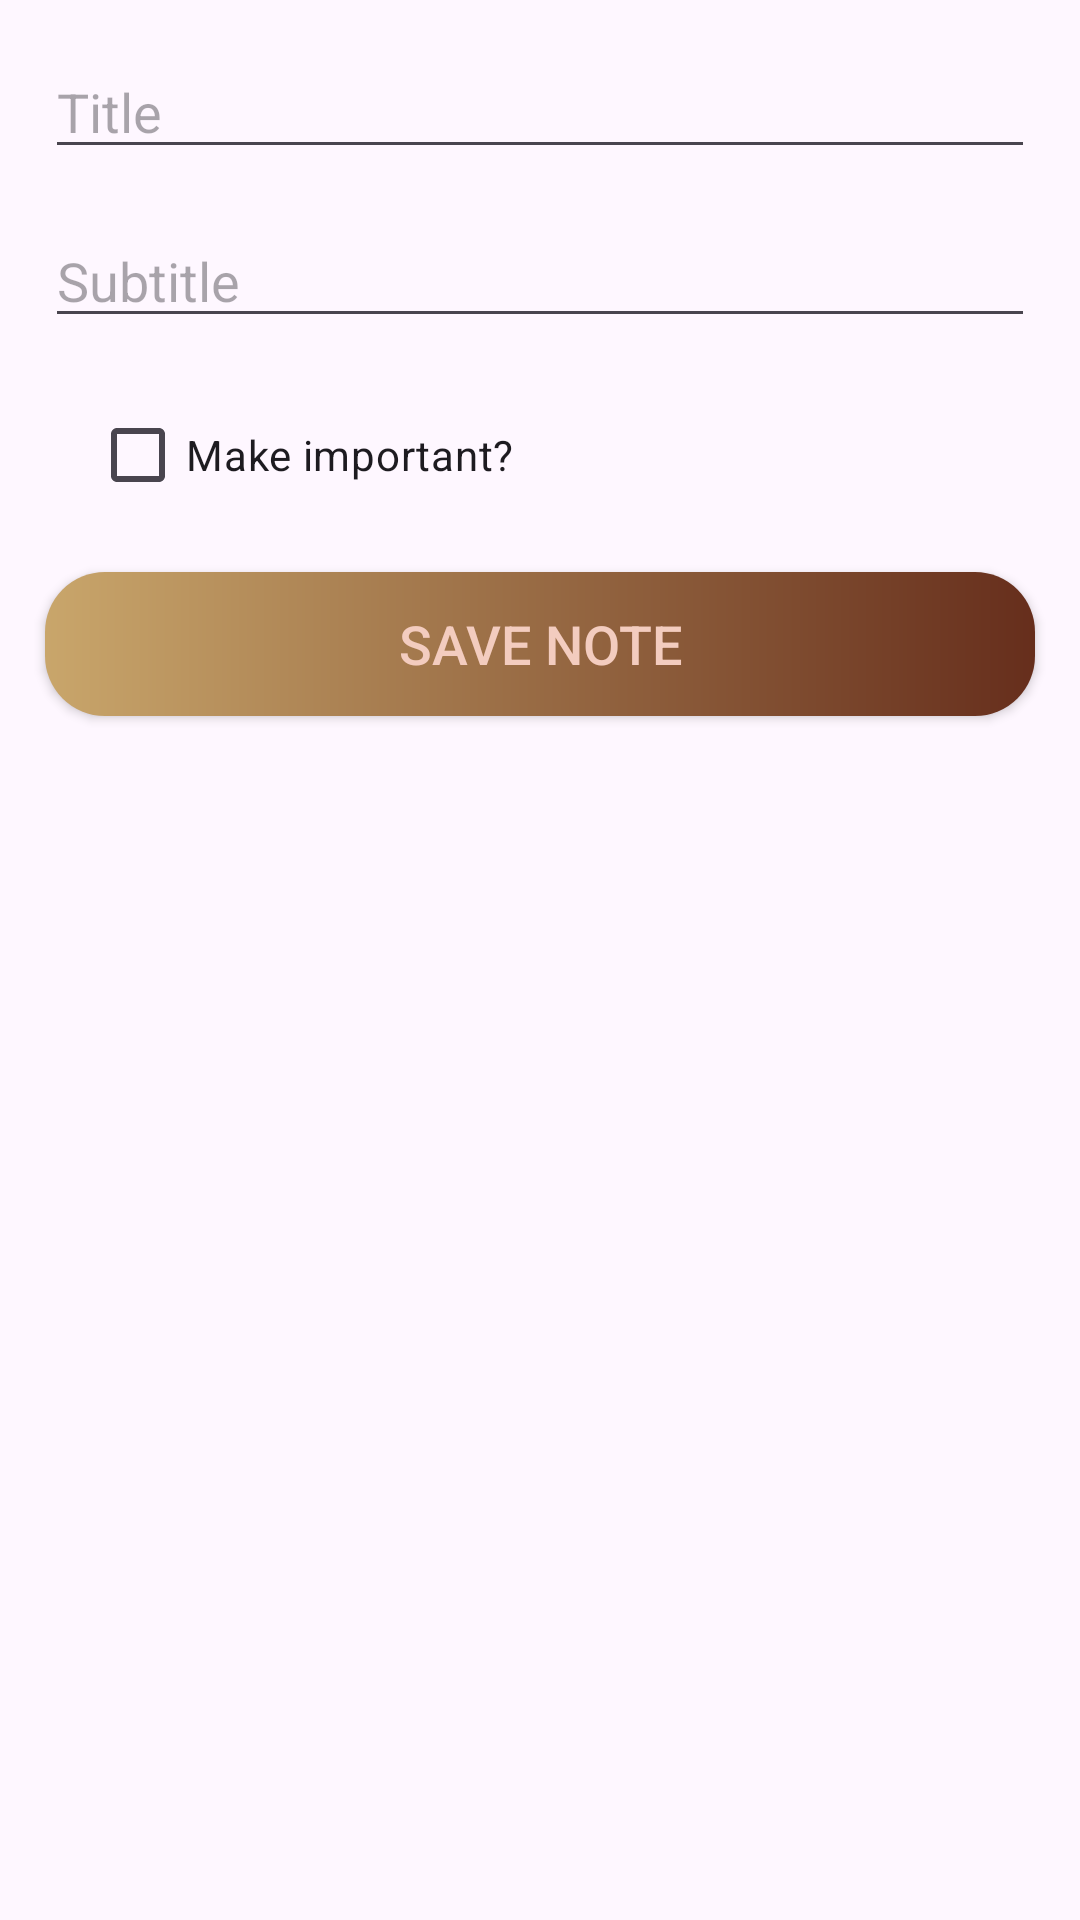

Produce the Android XML layout that renders to this screen, including the resource entries it uses.
<!-- AndroidManifest.xml: application theme Theme.TMS_lesson_23 -->
<!-- res/layout/fragment_note.xml -->
<?xml version="1.0" encoding="utf-8"?>
<androidx.constraintlayout.widget.ConstraintLayout xmlns:android="http://schemas.android.com/apk/res/android"
    xmlns:app="http://schemas.android.com/apk/res-auto"
    xmlns:tools="http://schemas.android.com/tools"
    android:layout_width="match_parent"
    android:layout_height="match_parent"
    tools:context=".Fragments.NoteFragment">

    <com.google.android.material.textfield.TextInputEditText
        android:id="@+id/header"
        android:layout_width="match_parent"
        android:layout_height="wrap_content"
        android:layout_margin="@dimen/_15dp"
        android:hint="@string/Title"
        app:layout_constraintStart_toStartOf="parent"
        app:layout_constraintTop_toTopOf="parent" />

    <com.google.android.material.textfield.TextInputEditText
        android:id="@+id/text"
        android:layout_width="match_parent"
        android:layout_height="wrap_content"
        android:layout_margin="@dimen/_15dp"
        android:autofillHints="title"
        android:hint="@string/Subtitle"
        app:layout_constraintStart_toStartOf="@+id/header"
        app:layout_constraintTop_toBottomOf="@+id/header" />

    <CheckBox
        android:id="@+id/important"
        android:layout_width="wrap_content"
        android:layout_height="wrap_content"
        android:layout_marginTop="@dimen/_15dp"
        android:text="@string/Important"
        android:buttonTint="@color/background_button_start"
        app:layout_constraintStart_toStartOf="@+id/text"
        app:layout_constraintTop_toBottomOf="@id/text" />

    <androidx.appcompat.widget.AppCompatButton
        android:id="@+id/save"
        android:layout_width="match_parent"
        android:layout_height="wrap_content"
        android:layout_margin="@dimen/_15dp"
        android:background="@drawable/button"
        android:text="@string/save_news"
        android:textColor="@color/text"
        android:textSize="@dimen/_18sp"
        app:layout_constraintStart_toStartOf="@+id/important"
        app:layout_constraintTop_toBottomOf="@id/important" />

</androidx.constraintlayout.widget.ConstraintLayout>
<!-- resources referenced by this layout -->
<resources>
  <color name="background_button_start">#c9a66b</color>
  <color name="text">#F3CCBF</color>
  <dimen name="_15dp">15dp</dimen>
  <dimen name="_18sp">18sp</dimen>
  <!-- drawable button (drawable) -->
  <?xml version="1.0" encoding="utf-8"?>
      <shape xmlns:android="http://schemas.android.com/apk/res/android"
          android:shape="rectangle">
      <gradient android:startColor="@color/background_button_start"
          android:endColor="@color/background_button_end"/>
      <corners android:radius="@dimen/_20dp" />
      </shape>
  <string name="Important">Make important?</string>
  <string name="Subtitle">Subtitle</string>
  <string name="Title">Title</string>
  <string name="save_news">Save note</string>
  <style name="Theme.TMS_lesson_23" parent="Base.Theme.TMS_lesson_23" />
  <color name="background_button_end">#662e1c</color>
  <dimen name="_20dp">20dp</dimen>
  <style name="Base.Theme.TMS_lesson_23" parent="Theme.Material3.DayNight.NoActionBar">
          
          
      </style>
</resources>
